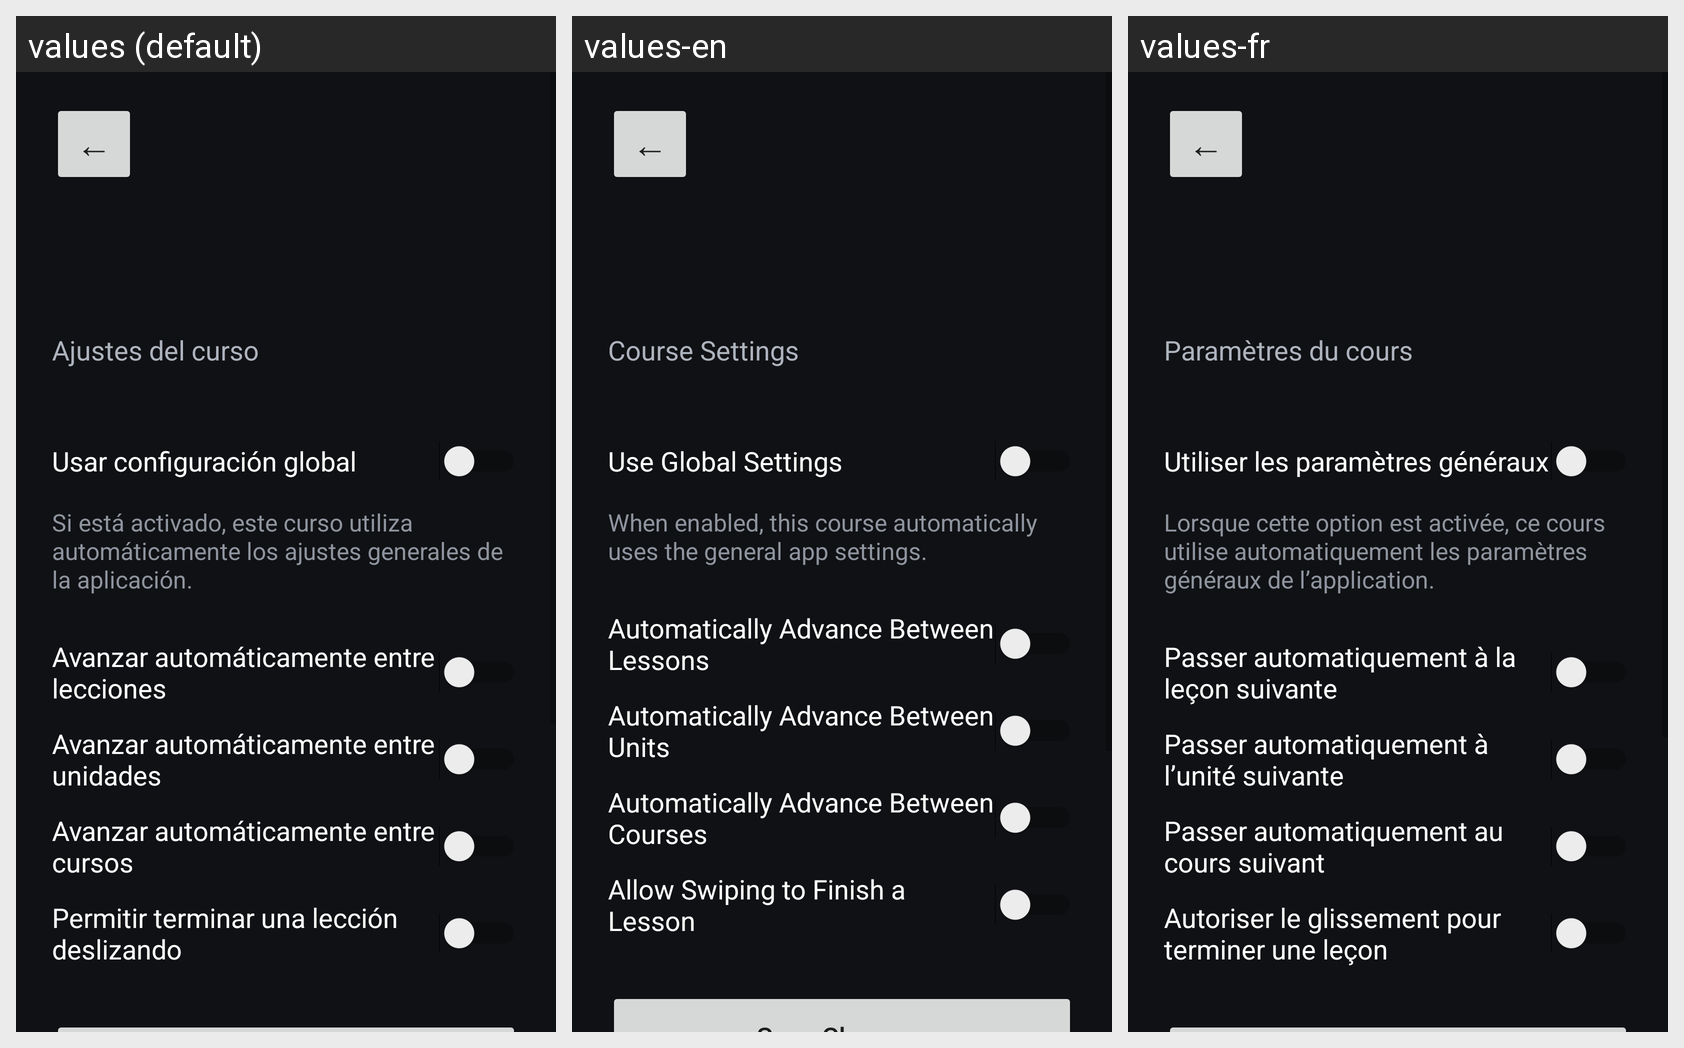

For this localized Android screen grid, give each drawn string resource with its value in every locale shown.
Android screen res/layout/activity_course_options.xml rendered under 3 locales, left to right: values (default), values-en, values-fr. Device: Nexus 5 (rendered at 1080×1920; each locale shown at half size, 540×960, under a caption strip naming it); theme Theme.LearnGraphicsProgramming.
Strings drawn on this screen, with the default value and each locale's value (text and hints the layout hard-codes, and strings that could not be matched under every locale, appear in the picture but are not listed):

lesson_back_symbol
  values: ←
  values-en: ←  [not translated; the default value is used]
  values-fr: ←  [not translated; the default value is used]

nav_course_settings
  values: Ajustes del curso
  values-en: Course Settings
  values-fr: Paramètres du cours

course_settings_use_global
  values: Usar configuración global
  values-en: Use Global Settings
  values-fr: Utiliser les paramètres généraux

course_settings_use_global_description
  values: Si está activado, este curso utiliza automáticamente los ajustes generales de la aplicación.
  values-en: When enabled, this course automatically uses the general app settings.
  values-fr: Lorsque cette option est activée, ce cours utilise automatiquement les paramètres généraux de l’application.

course_settings_next_lessons
  values: Avanzar automáticamente entre lecciones
  values-en: Automatically Advance Between Lessons
  values-fr: Passer automatiquement à la leçon suivante

course_settings_next_units
  values: Avanzar automáticamente entre unidades
  values-en: Automatically Advance Between Units
  values-fr: Passer automatiquement à l’unité suivante

course_settings_next_courses
  values: Avanzar automáticamente entre cursos
  values-en: Automatically Advance Between Courses
  values-fr: Passer automatiquement au cours suivant

course_settings_swipe_finish
  values: Permitir terminar una lección deslizando
  values-en: Allow Swiping to Finish a Lesson
  values-fr: Autoriser le glissement pour terminer une leçon
